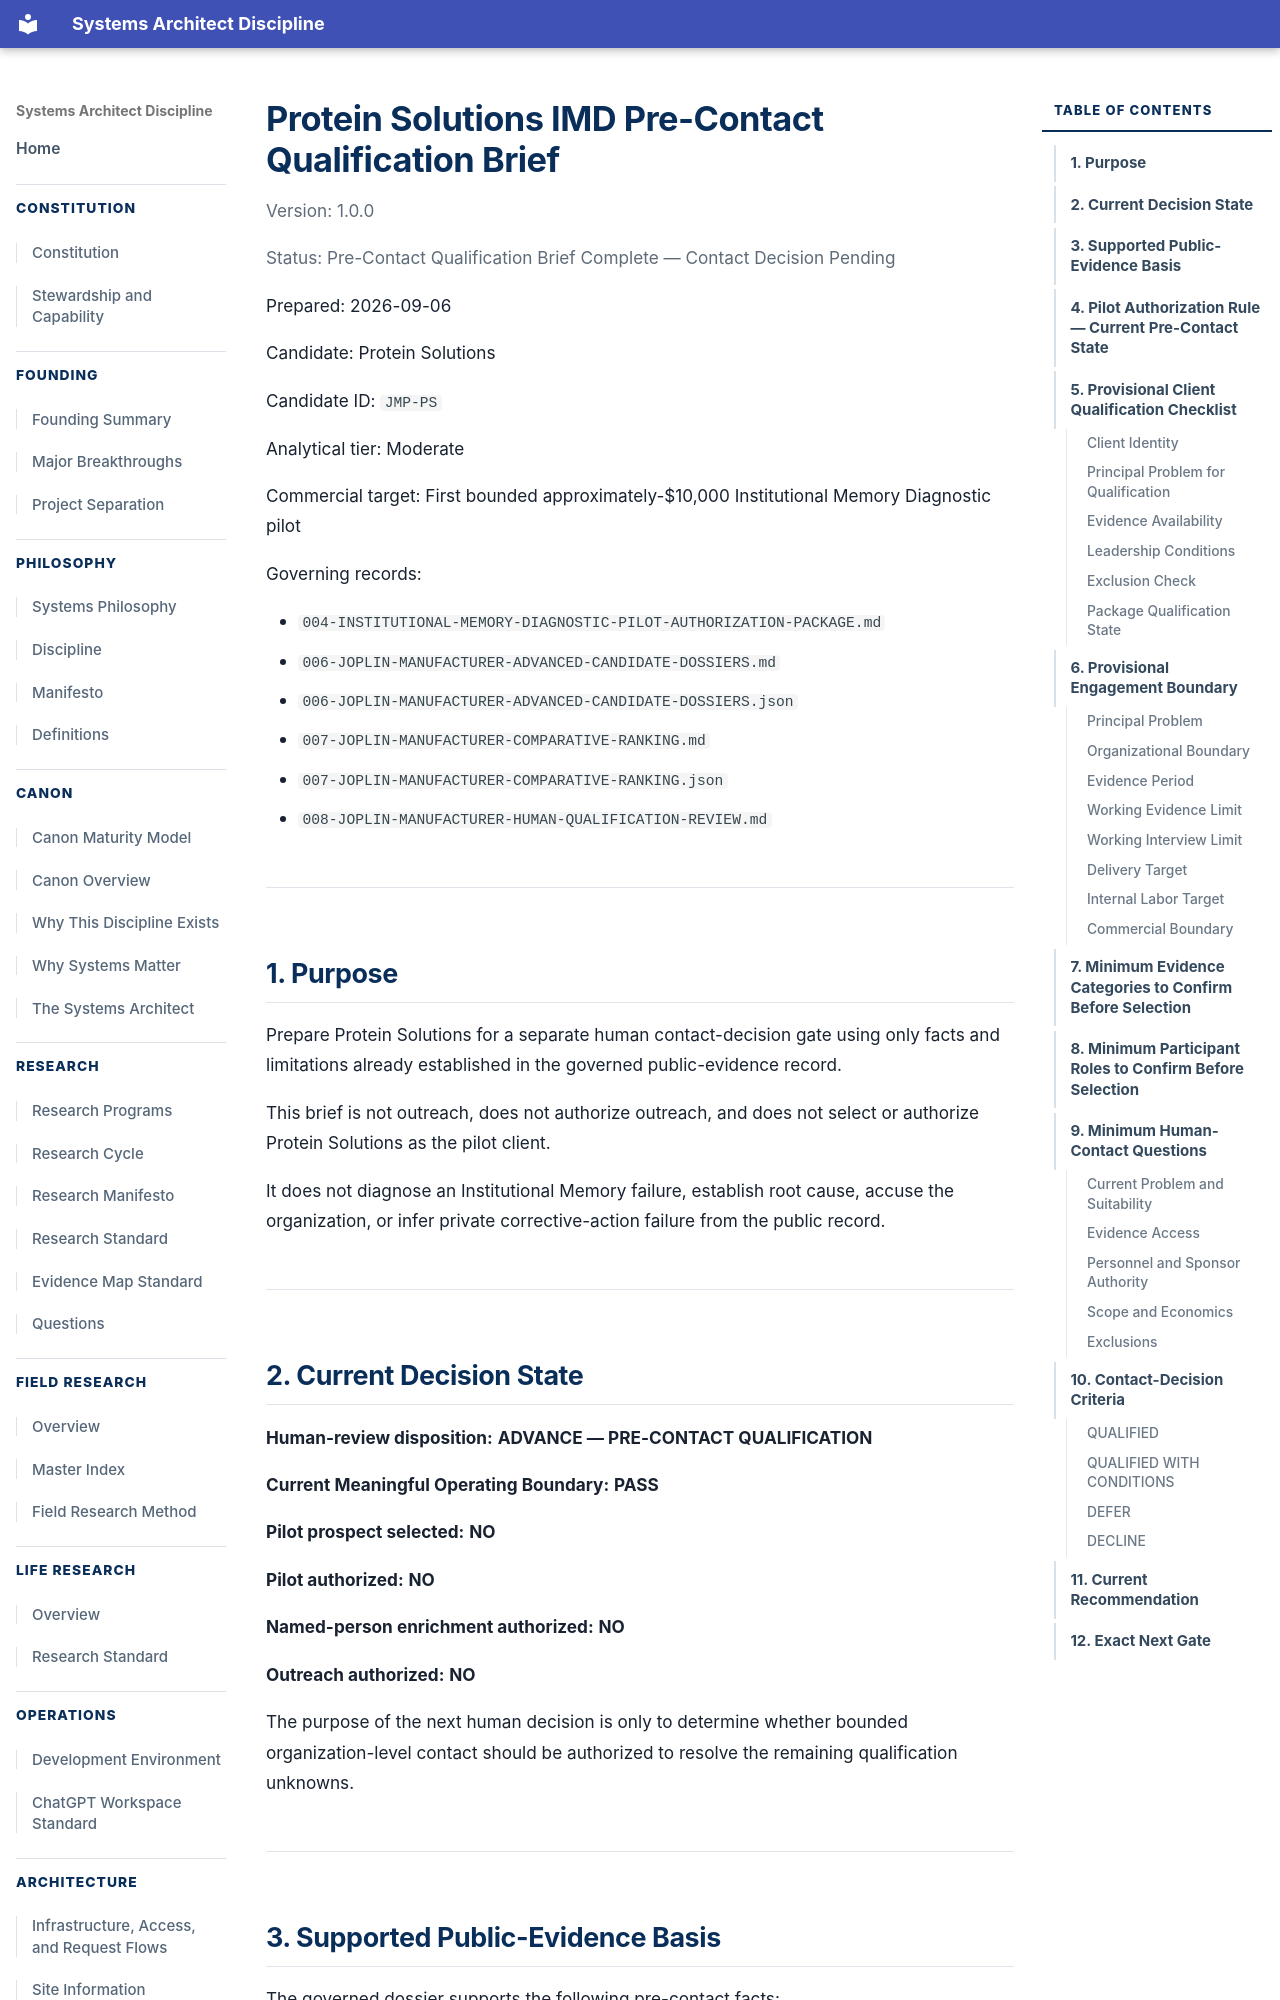

repository: jesse5656/jryanrussow-site · page: research-programs/001-institutional-memory/diagnostic/009-PROTEIN-SOLUTIONS-PRE-CONTACT-QUALIFICATION-BRIEF/index.html · generator: mkdocs

# Protein Solutions IMD Pre-Contact Qualification Brief

Version: 1.0.0

Status:
Pre-Contact Qualification Brief Complete — Contact Decision Pending

Prepared:
2026-09-06

Candidate:
Protein Solutions

Candidate ID:
`JMP-PS`

Analytical tier:
Moderate

Commercial target:
First bounded approximately-$10,000 Institutional Memory Diagnostic pilot

Governing records:

- `004-INSTITUTIONAL-MEMORY-DIAGNOSTIC-PILOT-AUTHORIZATION-PACKAGE.md`
- `006-JOPLIN-MANUFACTURER-ADVANCED-CANDIDATE-DOSSIERS.md`
- `006-JOPLIN-MANUFACTURER-ADVANCED-CANDIDATE-DOSSIERS.json`
- `007-JOPLIN-MANUFACTURER-COMPARATIVE-RANKING.md`
- `007-JOPLIN-MANUFACTURER-COMPARATIVE-RANKING.json`
- `008-JOPLIN-MANUFACTURER-HUMAN-QUALIFICATION-REVIEW.md`

------------------------------------------------------------------------------

## 1. Purpose

Prepare Protein Solutions for a separate human contact-decision gate using only
facts and limitations already established in the governed public-evidence
record.

This brief is not outreach, does not authorize outreach, and does not select or
authorize Protein Solutions as the pilot client.

It does not diagnose an Institutional Memory failure, establish root cause,
accuse the organization, or infer private corrective-action failure from the
public record.

------------------------------------------------------------------------------

## 2. Current Decision State

**Human-review disposition:**
**ADVANCE — PRE-CONTACT QUALIFICATION**

**Current Meaningful Operating Boundary:**
**PASS**

**Pilot prospect selected:**
**NO**

**Pilot authorized:**
**NO**

**Named-person enrichment authorized:**
**NO**

**Outreach authorized:**
**NO**

The purpose of the next human decision is only to determine whether bounded
organization-level contact should be authorized to resolve the remaining
qualification unknowns.

------------------------------------------------------------------------------
